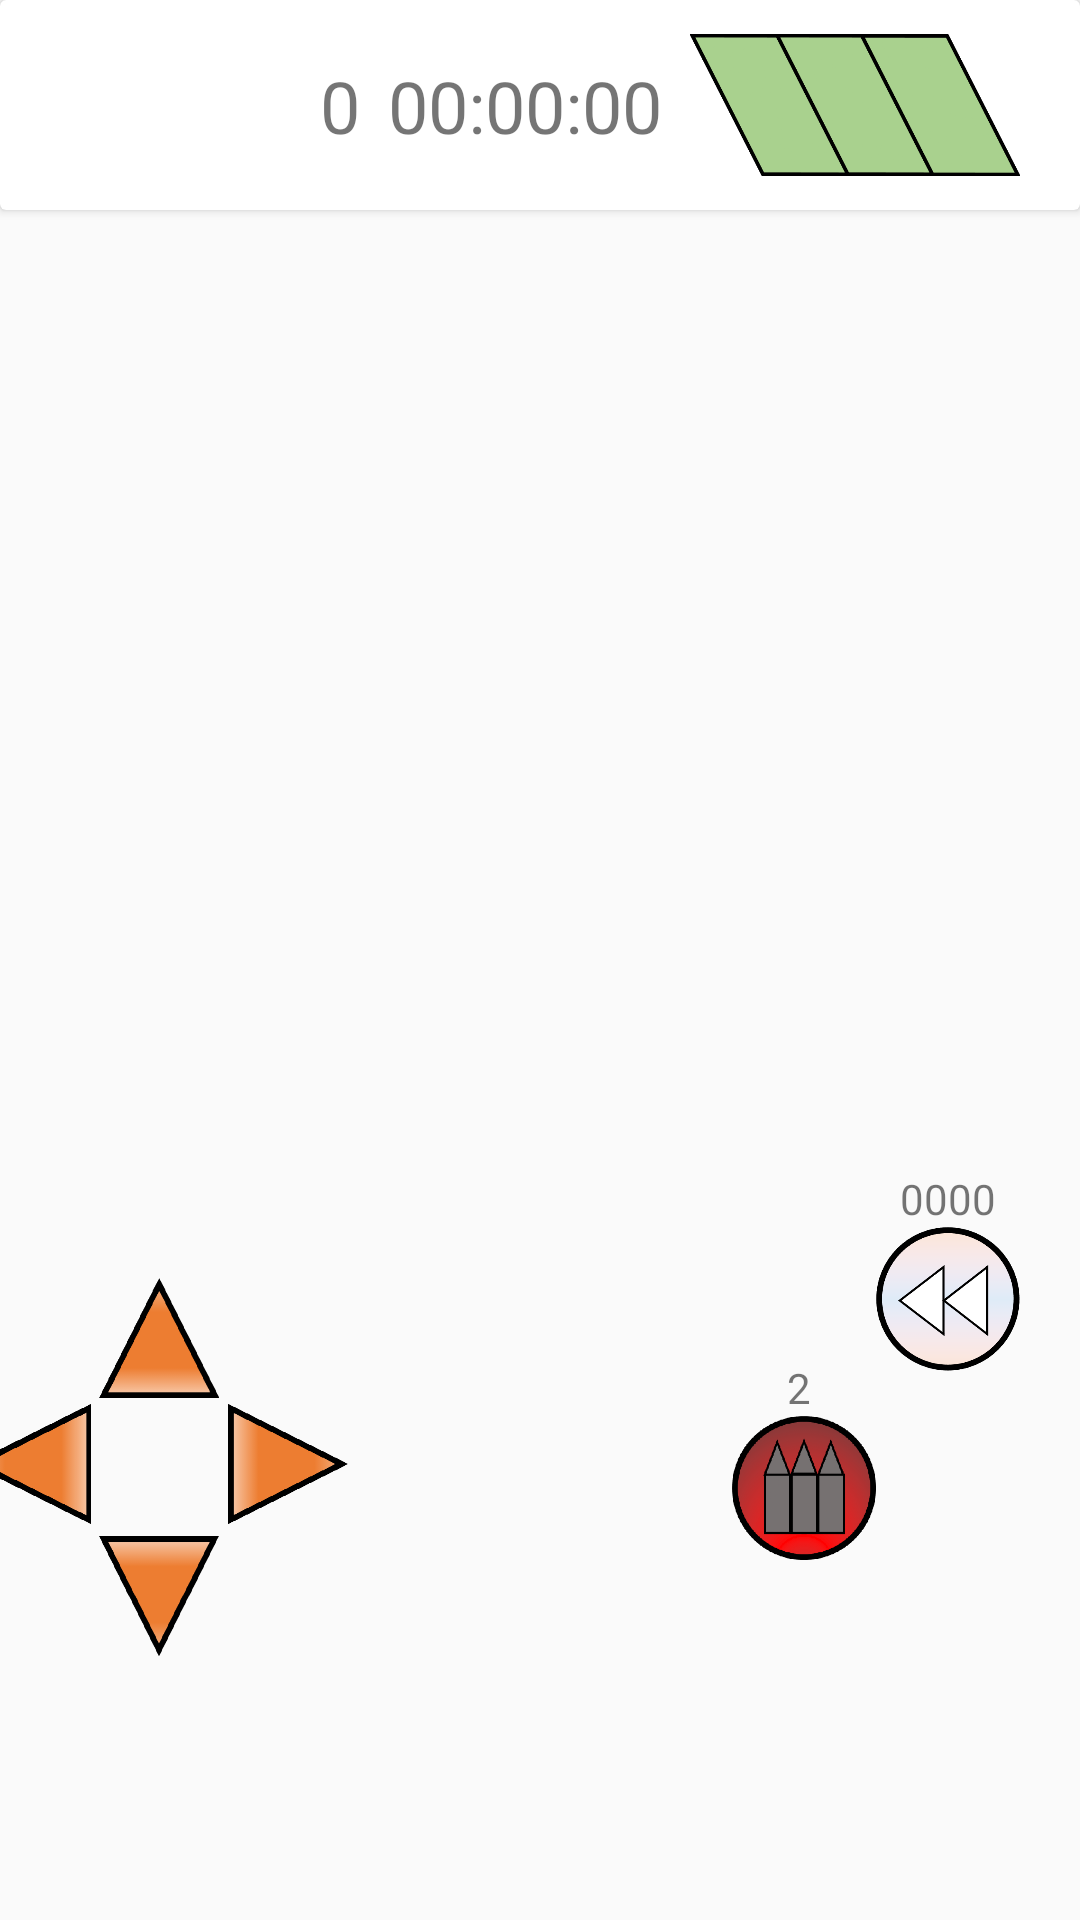

Layout XML and referenced resources for this Android screen:
<!-- AndroidManifest.xml: application theme Theme.FastAsLight -->
<!-- res/layout/start_playthrough.xml -->
<?xml version="1.0" encoding="utf-8"?>
<androidx.constraintlayout.widget.ConstraintLayout xmlns:android="http://schemas.android.com/apk/res/android"
    xmlns:app="http://schemas.android.com/apk/res-auto"
    xmlns:tools="http://schemas.android.com/tools"
    android:layout_width="match_parent"
    android:layout_height="match_parent"
    tools:context=".StartPlaythrough">

    <ImageButton
        android:id="@+id/slow_btn"
        style="@android:style/Widget.ImageButton"
        android:layout_width="48dp"
        android:layout_height="48dp"
        android:layout_marginEnd="20dp"
        android:layout_marginBottom="15dp"
        android:background="#00000000"
        android:scaleType="fitXY"
        app:layout_constraintBottom_toTopOf="@+id/shoot_btn"
        app:layout_constraintEnd_toEndOf="parent"
        app:srcCompat="@drawable/slow_btn" />

    <ImageButton
        android:id="@+id/shoot_btn"
        style="@android:style/Widget.ImageButton"
        android:layout_width="48dp"
        android:layout_height="48dp"
        android:layout_marginEnd="68dp"
        android:layout_marginBottom="120dp"
        android:background="#00000000"
        android:scaleType="fitXY"
        app:layout_constraintBottom_toBottomOf="parent"
        app:layout_constraintEnd_toEndOf="parent"
        app:layout_constraintHorizontal_bias="1.0"
        app:layout_constraintStart_toEndOf="@+id/up_btn"
        app:srcCompat="@drawable/shoot_btn" />

    <ImageButton
        android:id="@+id/up_btn"
        style="@android:style/Widget.ImageButton"
        android:layout_width="40dp"
        android:layout_height="40dp"
        android:layout_marginEnd="3dp"
        android:layout_marginBottom="46dp"
        android:background="#00000000"
        android:scaleType="fitXY"
        app:layout_constraintBottom_toTopOf="@+id/down_btn"
        app:layout_constraintEnd_toStartOf="@+id/right_btn"
        app:srcCompat="@drawable/up_btn" />

    <ImageButton
        android:id="@+id/left_btn"
        style="@android:style/Widget.ImageButton"
        android:layout_width="40dp"
        android:layout_height="40dp"
        android:layout_marginEnd="46dp"
        android:layout_marginBottom="4dp"
        android:background="#00000000"
        android:scaleType="fitXY"
        app:layout_constraintBottom_toTopOf="@+id/down_btn"
        app:layout_constraintEnd_toStartOf="@+id/right_btn"
        app:layout_constraintHorizontal_bias="1.0"
        app:layout_constraintStart_toStartOf="parent"
        app:srcCompat="@drawable/left_btn" />

    <ImageButton
        android:id="@+id/right_btn"
        style="@android:style/Widget.ImageButton"
        android:layout_width="40dp"
        android:layout_height="40dp"
        android:layout_marginEnd="244dp"
        android:layout_marginBottom="4dp"
        android:background="#00000000"
        android:scaleType="fitXY"
        app:layout_constraintBottom_toTopOf="@+id/down_btn"
        app:layout_constraintEnd_toEndOf="parent"
        app:srcCompat="@drawable/right_btn" />

    <ImageButton
        android:id="@+id/down_btn"
        style="@android:style/Widget.ImageButton"
        android:layout_width="40dp"
        android:layout_height="40dp"
        android:layout_marginEnd="3dp"
        android:layout_marginBottom="88dp"
        android:background="#00000000"
        android:scaleType="fitXY"
        app:layout_constraintBottom_toBottomOf="parent"
        app:layout_constraintEnd_toStartOf="@+id/right_btn"
        app:srcCompat="@drawable/down_btn" />

    <androidx.cardview.widget.CardView
        android:id="@+id/game_ui_card"
        android:layout_width="0dp"
        android:layout_height="70dp"
        android:elevation="20dp"
        app:layout_constraintEnd_toEndOf="parent"
        app:layout_constraintStart_toStartOf="parent"
        app:layout_constraintTop_toTopOf="parent">

        <androidx.constraintlayout.widget.ConstraintLayout
            android:layout_width="match_parent"
            android:layout_height="match_parent">

            <TextView
                android:id="@+id/currency"
                android:layout_width="110dp"
                android:layout_height="wrap_content"
                android:layout_margin="10dp"
                android:layout_marginStart="20dp"
                android:gravity="left"
                android:text="0"
                android:textAlignment="textEnd"
                android:textSize="24sp"
                app:layout_constraintBottom_toBottomOf="parent"
                app:layout_constraintStart_toStartOf="parent"
                app:layout_constraintTop_toTopOf="parent" />

            <TextView
                android:id="@+id/time_score"
                android:layout_width="110dp"
                android:layout_height="wrap_content"
                android:layout_gravity="center"
                android:layout_marginStart="45dp"
                android:layout_marginTop="10dp"
                android:layout_marginEnd="45dp"
                android:layout_marginBottom="10dp"
                android:text="00:00:00"
                android:textAlignment="center"
                android:textSize="24sp"
                app:layout_constraintBottom_toBottomOf="parent"
                app:layout_constraintEnd_toStartOf="@+id/health"
                app:layout_constraintStart_toEndOf="@+id/currency"
                app:layout_constraintTop_toTopOf="parent" />

            <ImageView
                android:id="@+id/health"
                android:layout_width="110dp"
                android:layout_height="70dp"
                android:layout_gravity="right"
                android:layout_marginEnd="20dp"
                app:layout_constraintBottom_toBottomOf="parent"
                app:layout_constraintEnd_toEndOf="parent"
                app:layout_constraintTop_toTopOf="parent"
                app:srcCompat="@drawable/full_health" />
        </androidx.constraintlayout.widget.ConstraintLayout>

    </androidx.cardview.widget.CardView>

    <TextView
        android:id="@+id/slow_cost"
        android:layout_width="48dp"
        android:layout_height="wrap_content"
        android:layout_marginEnd="20dp"
        android:text="0000"
        android:textAlignment="center"
        app:layout_constraintBottom_toTopOf="@+id/slow_btn"
        app:layout_constraintEnd_toEndOf="parent" />

    <TextView
        android:id="@+id/shotCostText"
        android:layout_width="wrap_content"
        android:layout_height="wrap_content"
        android:layout_marginEnd="88dp"
        android:text="2"
        app:layout_constraintBottom_toTopOf="@+id/shoot_btn"
        app:layout_constraintEnd_toEndOf="parent"
        app:layout_constraintHorizontal_bias="0.991"
        app:layout_constraintStart_toEndOf="@+id/up_btn" />

</androidx.constraintlayout.widget.ConstraintLayout>
<!-- resources referenced by this layout -->
<resources>
  <!-- drawable down_btn: png bitmap (drawable, 13149 bytes) -->
  <!-- drawable full_health: png bitmap (drawable, 34706 bytes) -->
  <!-- drawable left_btn: png bitmap (drawable, 6276 bytes) -->
  <!-- drawable right_btn: png bitmap (drawable, 5956 bytes) -->
  <!-- drawable shoot_btn: png bitmap (drawable, 31656 bytes) -->
  <!-- drawable slow_btn: png bitmap (drawable, 14933 bytes) -->
  <!-- drawable up_btn: png bitmap (drawable, 12690 bytes) -->
  <style name="Theme.FastAsLight" parent="Theme.AppCompat.Light.NoActionBar">
          
          <item name="colorPrimary">@color/purple_500</item>
          <item name="colorPrimaryVariant">@color/purple_700</item>
          <item name="colorOnPrimary">@color/white</item>
          
          <item name="colorSecondary">@color/teal_200</item>
          <item name="colorSecondaryVariant">@color/teal_700</item>
          <item name="colorOnSecondary">@color/black</item>
          
          <item name="android:statusBarColor">?attr/colorPrimaryVariant</item>
          
      </style>
  <color name="purple_500">#FF6200EE</color>
  <color name="purple_700">#FF3700B3</color>
  <color name="white">#FFFFFFFF</color>
  <color name="teal_200">#FF03DAC5</color>
  <color name="teal_700">#FF018786</color>
  <color name="black">#FF000000</color>
</resources>
